Photos from the image-classification dataset "train_split" in the GitHub repository ameenaquadrishhh-glitch/Ample. Its 2 classes are: non-violent, violent.

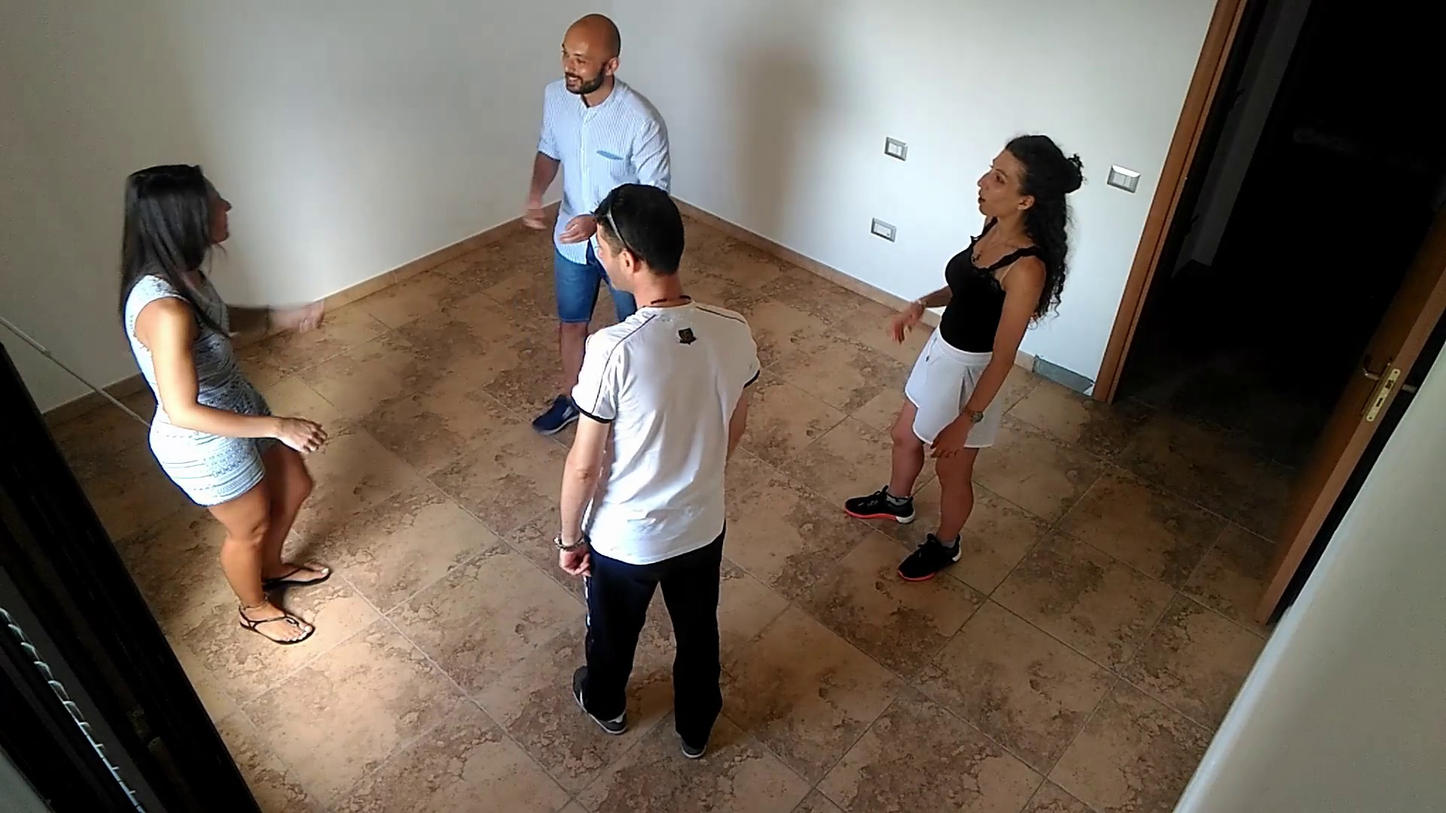
Label: violent

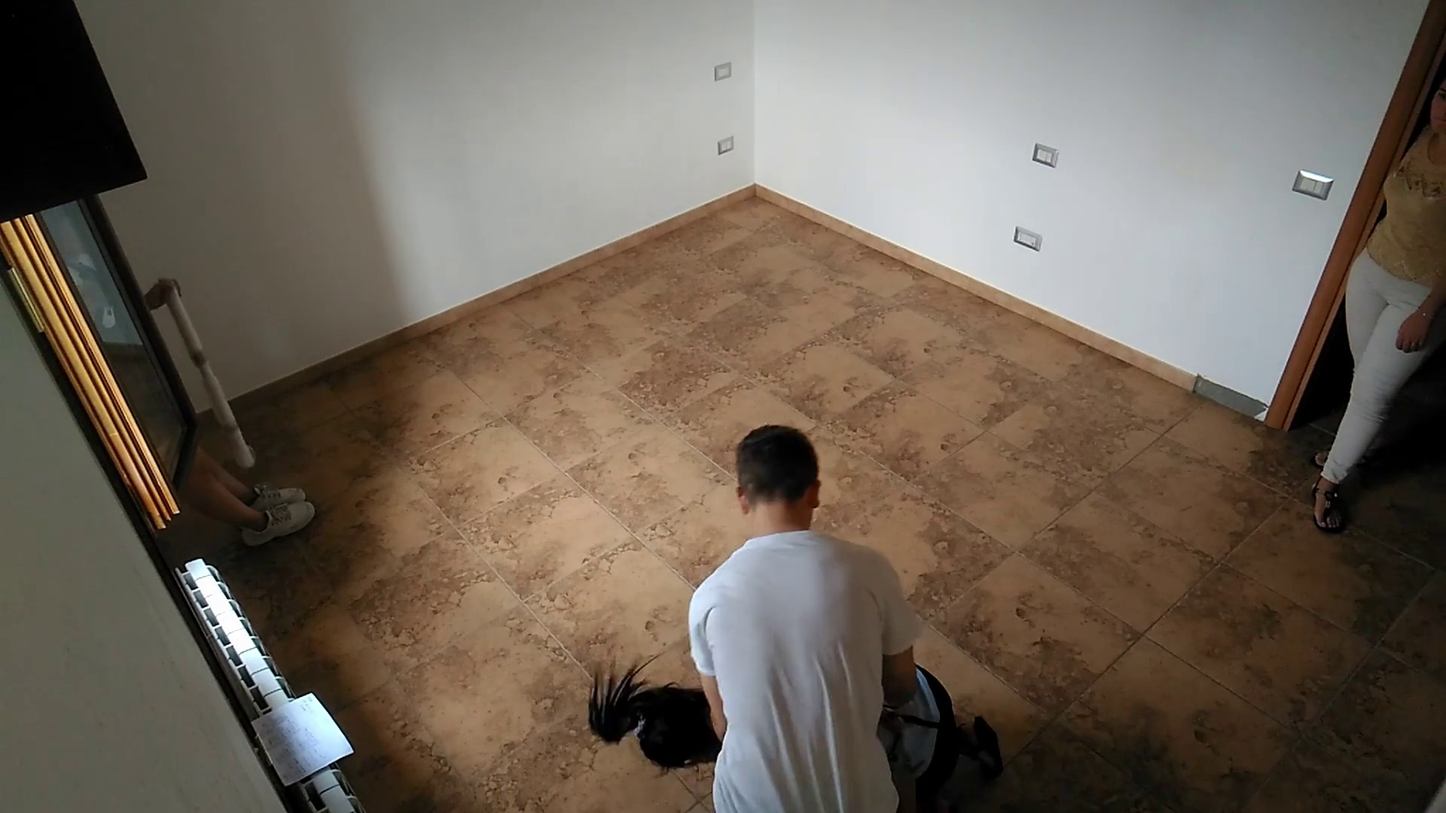
Label: violent

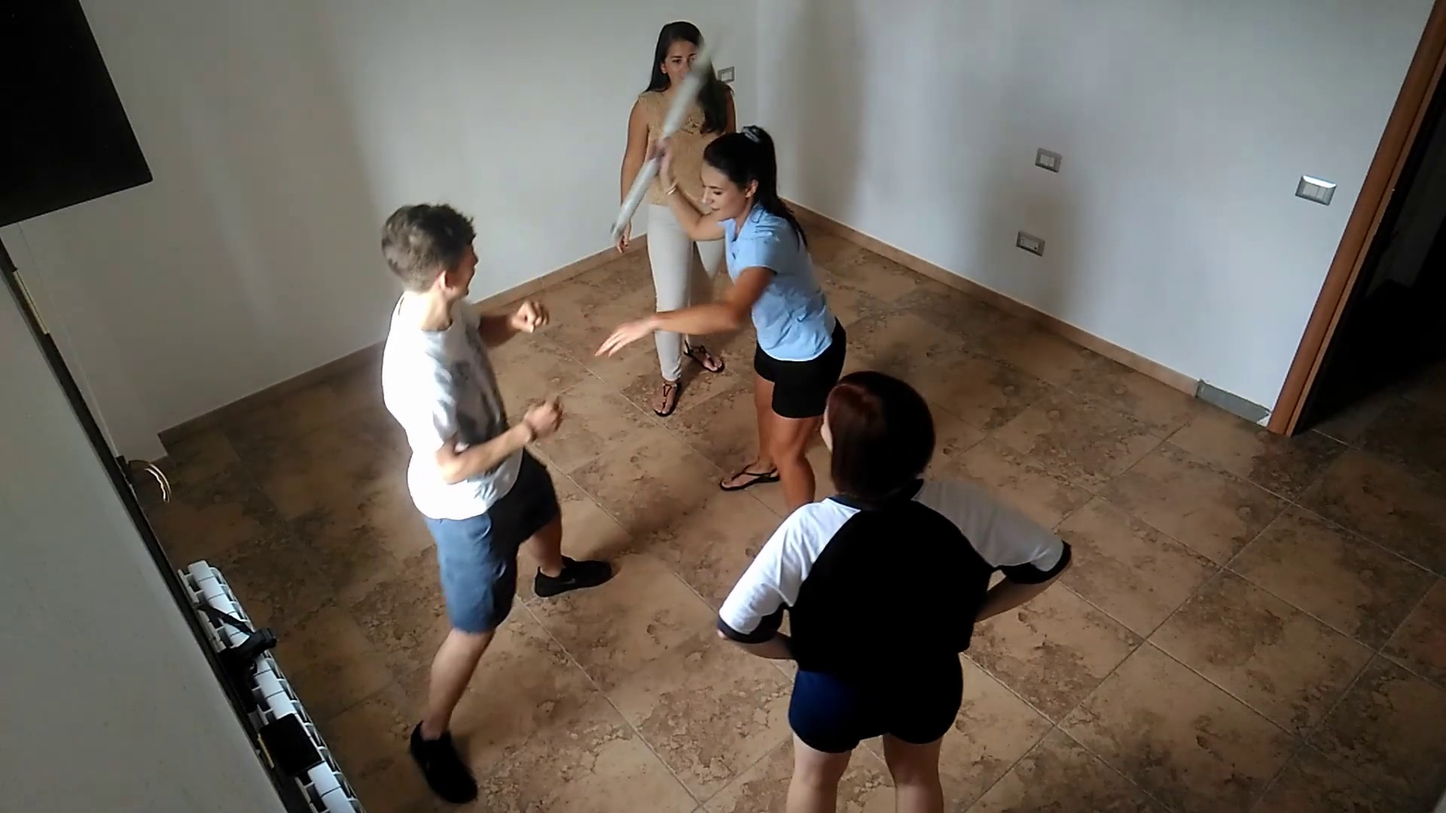
Label: violent

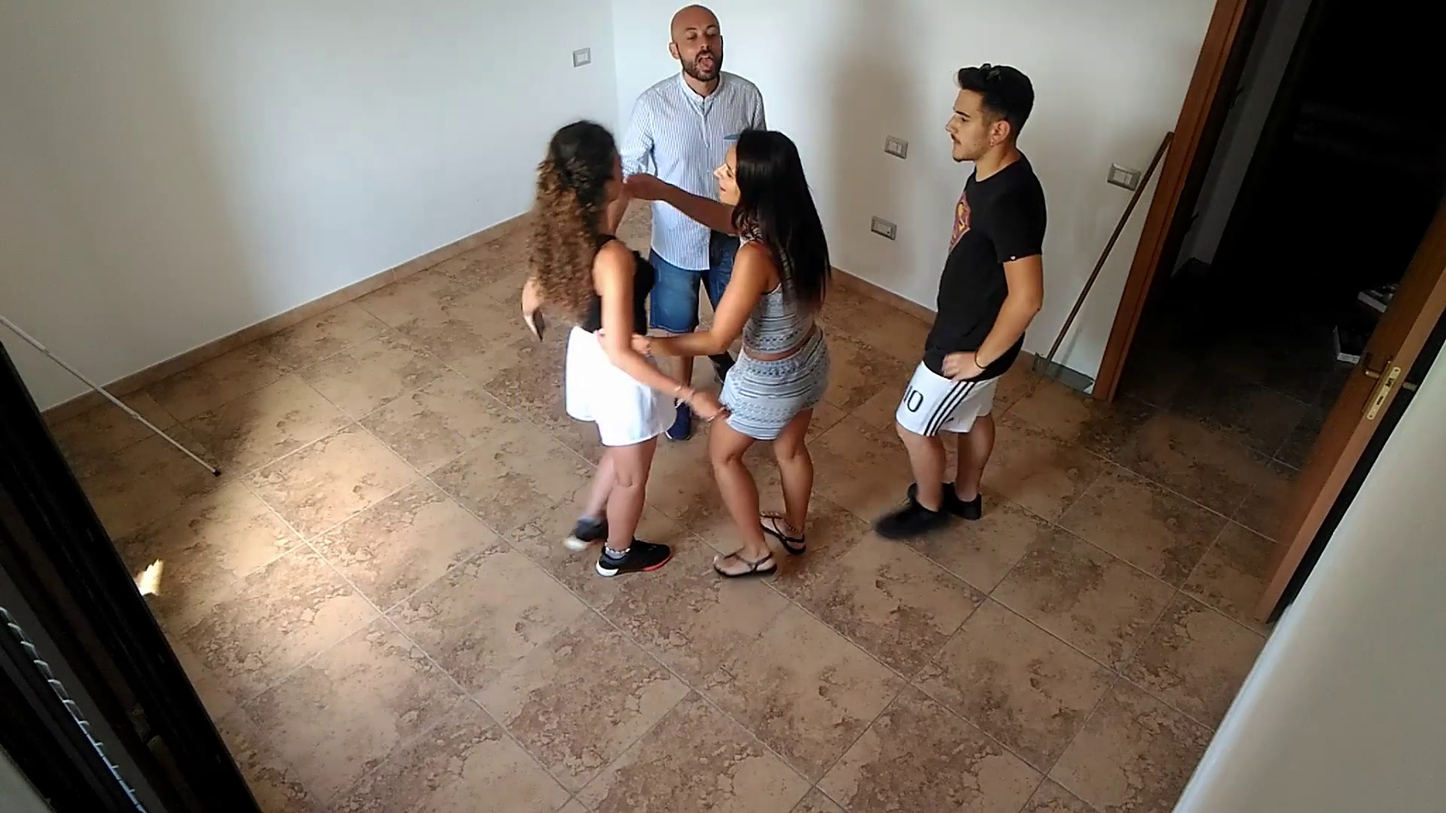
Label: non-violent

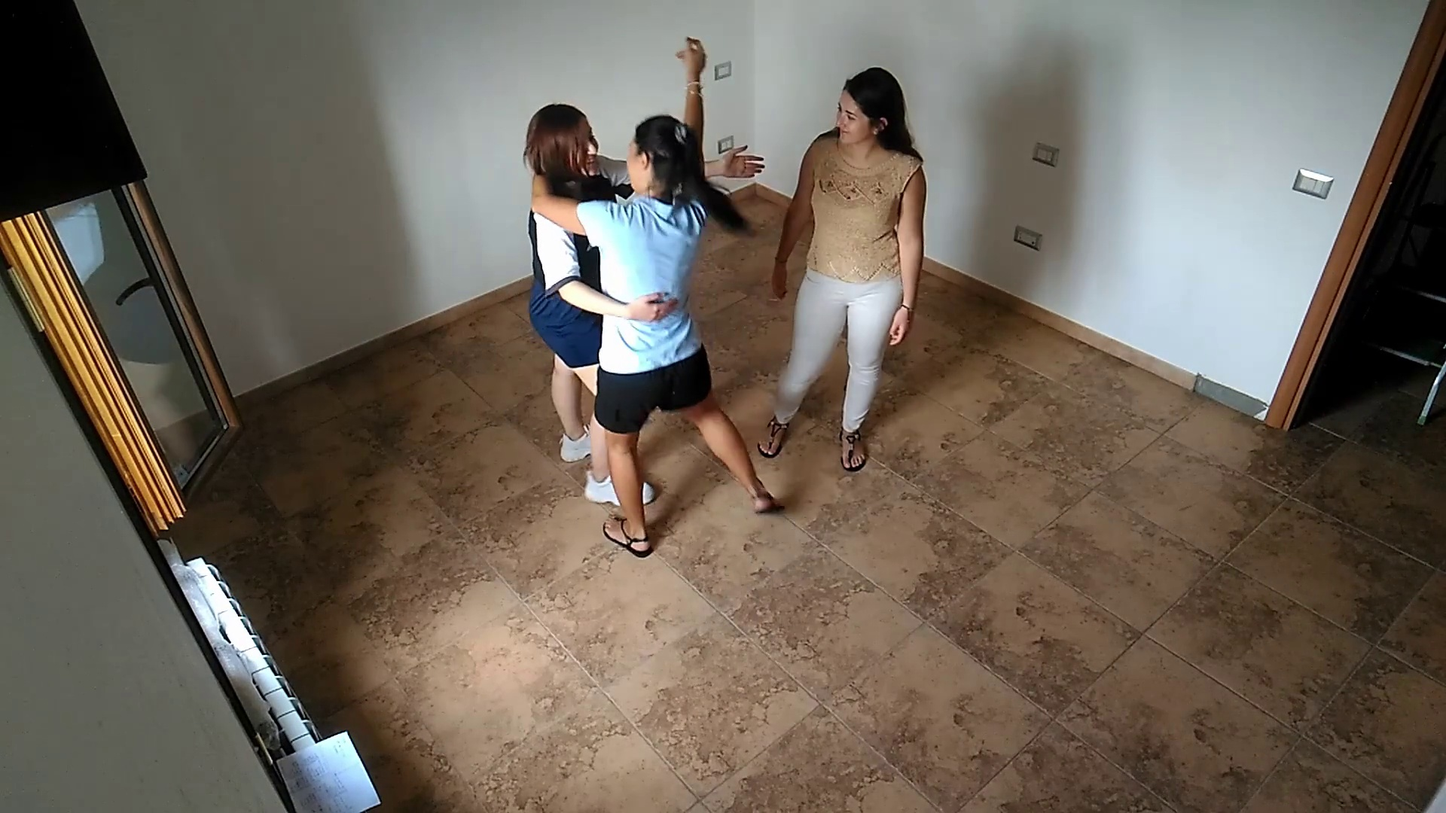
Label: non-violent

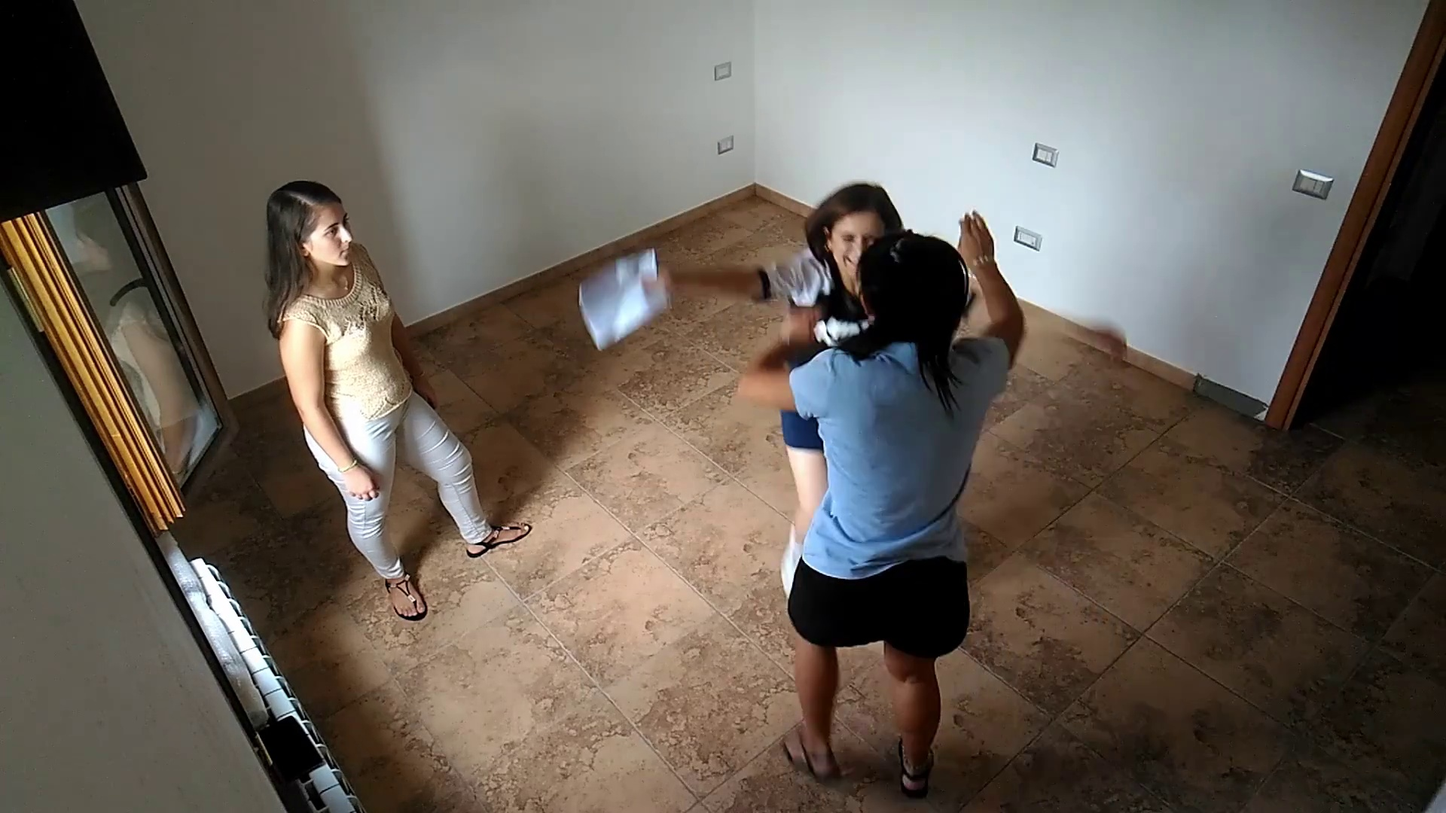
Label: non-violent
